pico-8 play session: mixed d-pad (fixed 12-tick cycle), after a click and taps of 🅾, ❎, 🅾+❎, 🅾 in the second before t = 0

[t = 1 s] mixed d-pad (1.2s cycle ×~1): → ← ↑ ↓ + 🅾/❎ taps, ~1s
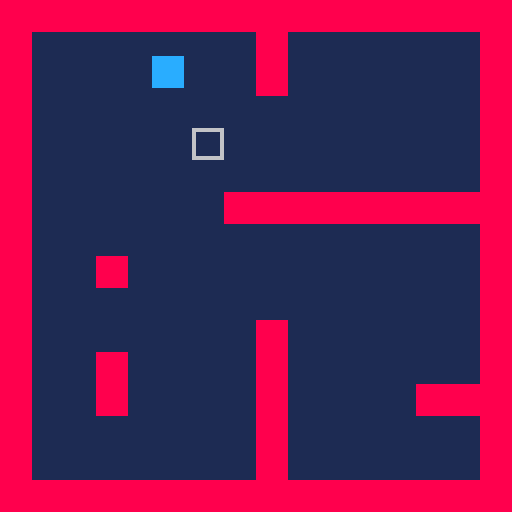

pico-8 cartridge
version 43
__lua__
function _init()
  -- player object
  p = {
    x = 8,   -- pixel x
    y = 8,   -- pixel y
    w = 8,    -- width (change if sprite is smaller/larger)
    h = 8,    -- height
    speed = 1
  }
end

function _update60()
  local dx = 0
  local dy = 0

  -- 1. gather directional input
  if btn(0) then dx -= p.speed end -- left
  if btn(1) then dx += p.speed end -- right
  if btn(2) then dy -= p.speed end -- up
  if btn(3) then dy += p.speed end -- down

  -- 2. move & check x axis
  p.x += dx
  if dx > 0 then
    -- moving right: check top-right and bottom-right corners
    if is_solid(p.x + p.w - 1, p.y) or is_solid(p.x + p.w - 1, p.y + p.h - 1) then
      -- snap to left side of the tile
      p.x = flr((p.x + p.w - 1) / 8) * 8 - p.w
    end
  elseif dx < 0 then
    -- moving left: check top-left and bottom-left corners
    if is_solid(p.x, p.y) or is_solid(p.x, p.y + p.h - 1) then
      -- snap to right side of the tile
      p.x = flr(p.x / 8) * 8 + 8
    end
  end

  -- 3. move & check y axis
  p.y += dy
  if dy > 0 then
    -- moving down: check bottom-left and bottom-right corners
    if is_solid(p.x, p.y + p.h - 1) or is_solid(p.x + p.w - 1, p.y + p.h - 1) then
      -- snap to top side of the tile
      p.y = flr((p.y + p.h - 1) / 8) * 8 - p.h
    end
  elseif dy < 0 then
    -- moving up: check top-left and top-right corners
    if is_solid(p.x, p.y) or is_solid(p.x + p.w - 1, p.y) then
      -- snap to bottom side of the tile
      p.y = flr(p.y / 8) * 8 + 8
    end
  end
end

function _draw()
  cls(1)          -- clear screen with dark blue
  map(0, 0, 0, 0) -- draw your map
  spr(1, p.x, p.y) -- draw player (assumes sprite index 1)
end

-- helper function to check if a pixel coordinate hits a solid tile
function is_solid(px, py)
  -- convert pixel to map tile coordinate
  local tx = flr(px / 8)
  local ty = flr(py / 8)
  
  -- get the sprite number at this tile
  local tile = mget(tx, ty)
  
  -- check if flag 0 (solid) is true
  return fget(tile, 0)
end
__gfx__
00000000cccccccc8888888866666666000000000000000000000000000000000000000000000000000000000000000000000000000000000000000000000000
00000000cccccccc8888888860000006000000000000000000000000000000000000000000000000000000000000000000000000000000000000000000000000
00700700cccccccc8888888860000006000000000000000000000000000000000000000000000000000000000000000000000000000000000000000000000000
00077000cccccccc8888888860000006000000000000000000000000000000000000000000000000000000000000000000000000000000000000000000000000
00077000cccccccc8888888860000006000000000000000000000000000000000000000000000000000000000000000000000000000000000000000000000000
00700700cccccccc8888888860000006000000000000000000000000000000000000000000000000000000000000000000000000000000000000000000000000
00000000cccccccc8888888860000006000000000000000000000000000000000000000000000000000000000000000000000000000000000000000000000000
00000000cccccccc8888888866666666000000000000000000000000000000000000000000000000000000000000000000000000000000000000000000000000
__gff__
0000010100000000000000000000000000000000000000000000000000000000000000000000000000000000000000000000000000000000000000000000000000000000000000000000000000000000000000000000000000000000000000000000000000000000000000000000000000000000000000000000000000000000
0000000000000000000000000000000000000000000000000000000000000000000000000000000000000000000000000000000000000000000000000000000000000000000000000000000000000000000000000000000000000000000000000000000000000000000000000000000000000000000000000000000000000000
__map__
0202020202020202020202020202020200000000000000000000000000000000000000000000000000000000000000000000000000000000000000000000000000000000000000000000000000000000000000000000000000000000000000000000000000000000000000000000000000000000000000000000000000000000
0200000000000000020000000000000200000000000000000000000000000000000000000000000000000000000000000000000000000000000000000000000000000000000000000000000000000000000000000000000000000000000000000000000000000000000000000000000000000000000000000000000000000000
0200000000000000020000000000000200000000000000000000000000000000000000000000000000000000000000000000000000000000000000000000000000000000000000000000000000000000000000000000000000000000000000000000000000000000000000000000000000000000000000000000000000000000
0200000000000000000000000000000200000000000000000000000000000000000000000000000000000000000000000000000000000000000000000000000000000000000000000000000000000000000000000000000000000000000000000000000000000000000000000000000000000000000000000000000000000000
0200000000000300000000000000000200000000000000000000000000000000000000000000000000000000000000000000000000000000000000000000000000000000000000000000000000000000000000000000000000000000000000000000000000000000000000000000000000000000000000000000000000000000
0200000000000000000000000000000200000000000000000000000000000000000000000000000000000000000000000000000000000000000000000000000000000000000000000000000000000000000000000000000000000000000000000000000000000000000000000000000000000000000000000000000000000000
0200000000000002020202020202020200000000000000000000000000000000000000000000000000000000000000000000000000000000000000000000000000000000000000000000000000000000000000000000000000000000000000000000000000000000000000000000000000000000000000000000000000000000
0200000000000000000000000000000200000000000000000000000000000000000000000000000000000000000000000000000000000000000000000000000000000000000000000000000000000000000000000000000000000000000000000000000000000000000000000000000000000000000000000000000000000000
0200000200000000000000000000000200000000000000000000000000000000000000000000000000000000000000000000000000000000000000000000000000000000000000000000000000000000000000000000000000000000000000000000000000000000000000000000000000000000000000000000000000000000
0200000000000000000000000000000200000000000000000000000000000000000000000000000000000000000000000000000000000000000000000000000000000000000000000000000000000000000000000000000000000000000000000000000000000000000000000000000000000000000000000000000000000000
0200000000000000020000000000000200000000000000000000000000000000000000000000000000000000000000000000000000000000000000000000000000000000000000000000000000000000000000000000000000000000000000000000000000000000000000000000000000000000000000000000000000000000
0200000200000000020000000000000200000000000000000000000000000000000000000000000000000000000000000000000000000000000000000000000000000000000000000000000000000000000000000000000000000000000000000000000000000000000000000000000000000000000000000000000000000000
0200000200000000020000000002020200000000000000000000000000000000000000000000000000000000000000000000000000000000000000000000000000000000000000000000000000000000000000000000000000000000000000000000000000000000000000000000000000000000000000000000000000000000
0200000000000000020000000000000200000000000000000000000000000000000000000000000000000000000000000000000000000000000000000000000000000000000000000000000000000000000000000000000000000000000000000000000000000000000000000000000000000000000000000000000000000000
0200000000000000020000000000000200000000000000000000000000000000000000000000000000000000000000000000000000000000000000000000000000000000000000000000000000000000000000000000000000000000000000000000000000000000000000000000000000000000000000000000000000000000
0202020202020202020202020202020200000000000000000000000000000000000000000000000000000000000000000000000000000000000000000000000000000000000000000000000000000000000000000000000000000000000000000000000000000000000000000000000000000000000000000000000000000000
